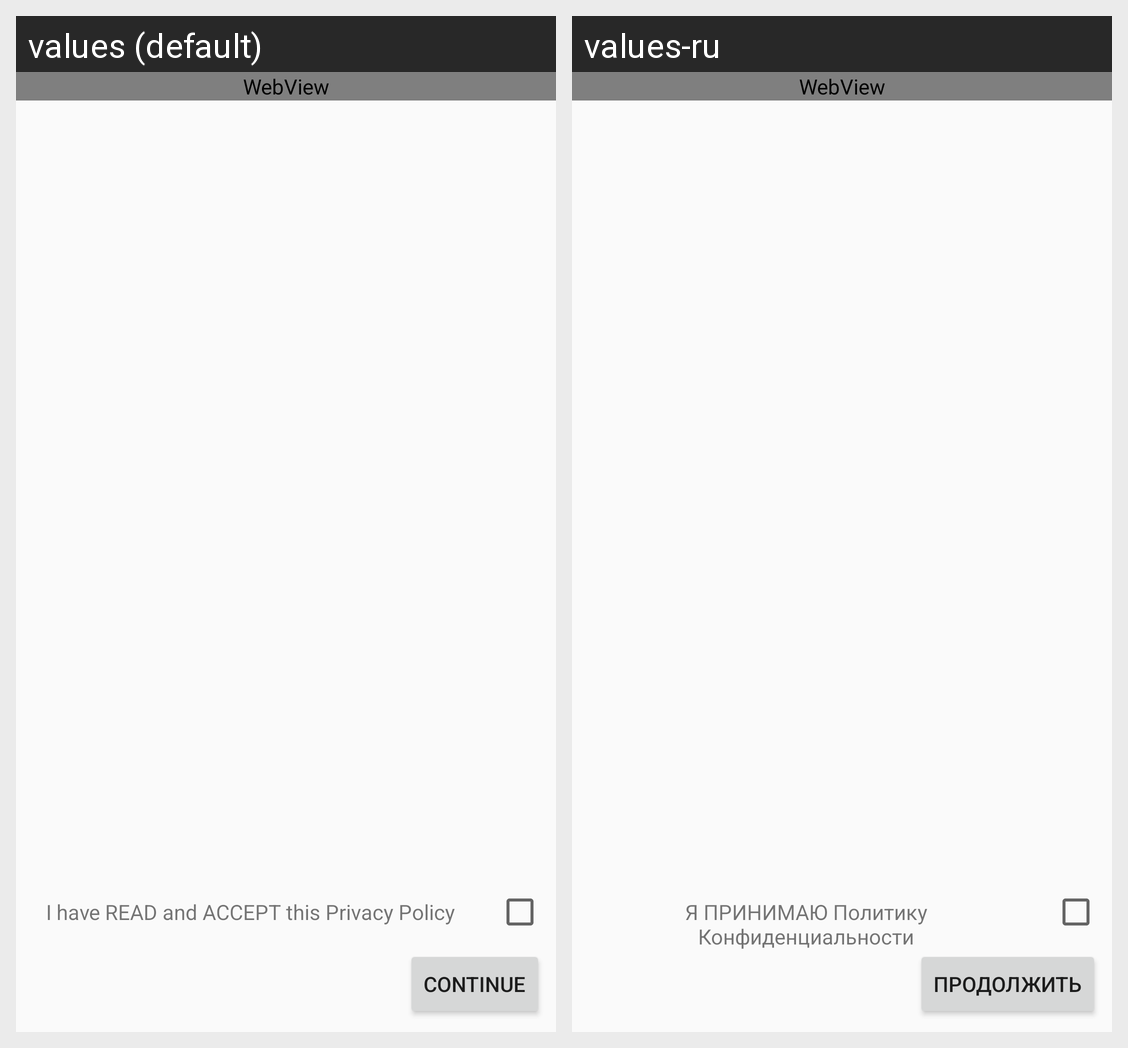

The same Android screen rendered under two of its app's locales, left to right. List the strings drawn on it with the default value and each locale's translation.
Android screen res/layout/privacy_policy_dialog_fragment.xml rendered under 2 locales, left to right: values (default), values-ru. Device: Nexus 5 (rendered at 1080×1920; each locale shown at half size, 540×960, under a caption strip naming it); theme AppTheme.
Strings drawn on this screen, with the default value and each locale's value (text and hints the layout hard-codes, and strings that could not be matched under every locale, appear in the picture but are not listed):

continue_button
  values: Continue
  values-ru: Продолжить

accept_privacy_policy
  values: I have READ and ACCEPT this Privacy Policy
  values-ru: Я ПРИНИМАЮ Политику Конфиденциальности
